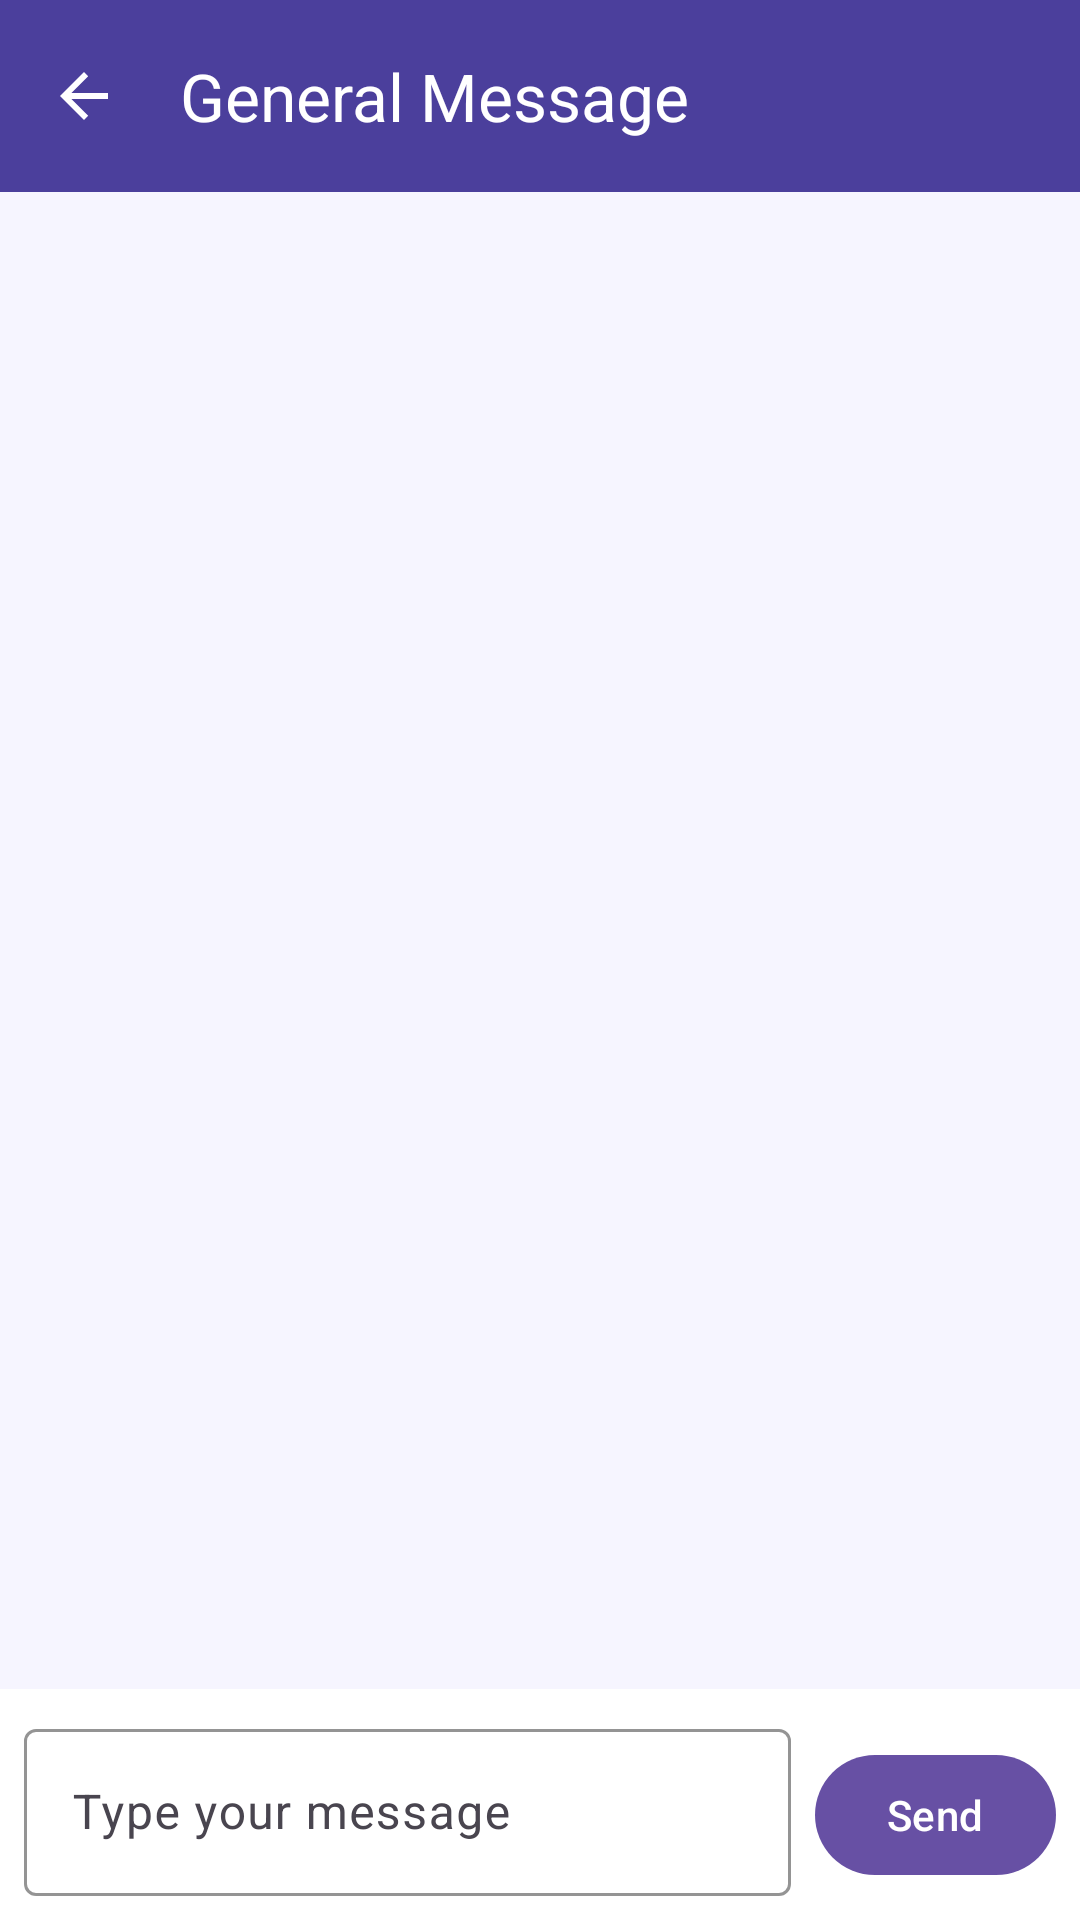

Reconstruct the res/layout file that produces this screen, plus the resources it refers to.
<!-- AndroidManifest.xml: application theme Theme.LipsClone -->
<!-- res/layout/activity_genral_msg.xml -->
<?xml version="1.0" encoding="utf-8"?>
<androidx.constraintlayout.widget.ConstraintLayout xmlns:android="http://schemas.android.com/apk/res/android"
    xmlns:app="http://schemas.android.com/apk/res-auto"
    xmlns:tools="http://schemas.android.com/tools"
    android:id="@+id/main"
    android:layout_width="match_parent"
    android:layout_height="match_parent"
    android:fitsSystemWindows="true"
    android:background="#F6f5ff"

    tools:context=".Msgfromclg.GenralMSG">

    
    <com.google.android.material.appbar.AppBarLayout
        android:id="@+id/app_bar_layout"
        android:layout_width="0dp"
        android:layout_height="wrap_content"
        android:background="@color/white"
        android:fitsSystemWindows="true"
        android:theme="@style/ThemeOverlay.Material3.Dark.ActionBar"
        app:layout_constraintTop_toTopOf="parent"
        app:layout_constraintStart_toStartOf="parent"
        app:layout_constraintEnd_toEndOf="parent">

        <com.google.android.material.appbar.MaterialToolbar
            android:id="@+id/toolbar"
            android:layout_width="match_parent"
            android:layout_height="?attr/actionBarSize"
            android:background="@color/Purple"
            android:elevation="4dp"
            app:navigationIcon="?attr/homeAsUpIndicator"
            app:navigationIconTint="@color/white"
            app:title="General Message"
            app:titleTextColor="@color/white" />
    </com.google.android.material.appbar.AppBarLayout>

    
    <androidx.recyclerview.widget.RecyclerView
        android:id="@+id/generalMsgRecyclerView"
        android:layout_width="0dp"
        android:layout_height="0dp"
        android:padding="8dp"
        android:clipToPadding="false"
        android:scrollbars="vertical"
        app:layout_constraintTop_toBottomOf="@id/app_bar_layout"
        app:layout_constraintBottom_toTopOf="@id/messageContainer"
        app:layout_constraintStart_toStartOf="parent"
        app:layout_constraintEnd_toEndOf="parent" />

    
    <LinearLayout
        android:id="@+id/messageContainer"
        android:layout_width="0dp"
        android:layout_height="wrap_content"
        android:orientation="horizontal"
        android:padding="8dp"
        android:background="@color/white"
        app:layout_constraintBottom_toBottomOf="parent"
        app:layout_constraintStart_toStartOf="parent"
        app:layout_constraintEnd_toEndOf="parent">

        <com.google.android.material.textfield.TextInputLayout
            android:id="@+id/messageInputLayout"
            style="@style/Widget.Material3.TextInputLayout.OutlinedBox"
            android:layout_width="0dp"
            android:layout_height="wrap_content"
            android:layout_weight="1"
            android:hint="Type your message"

            app:boxStrokeColor="@color/black"
            app:hintTextColor="@color/black">

            <com.google.android.material.textfield.TextInputEditText
                android:id="@+id/messageEditText"
                android:layout_width="match_parent"
                android:layout_height="wrap_content"
                android:textColor="@color/black"
                android:inputType="textMultiLine"
                android:maxLines="4"
                android:minLines="1"/>
        </com.google.android.material.textfield.TextInputLayout>

        <com.google.android.material.button.MaterialButton
            android:id="@+id/sendButton"
            android:layout_width="wrap_content"
            android:layout_height="wrap_content"
            android:text="Send"
            android:layout_marginStart="8dp"
            android:minWidth="64dp"
            app:shapeAppearanceOverlay="@style/ShapeAppearance.Material3.Corner.Full" />
    </LinearLayout>

</androidx.constraintlayout.widget.ConstraintLayout>
<!-- resources referenced by this layout -->
<resources>
  <color name="Purple">#4B3F9C</color>
  <color name="black">#000000</color>
  <color name="white">#FFFFFF</color>
  <style name="Theme.LipsClone" parent="Base.Theme.LipsClone" />
  <style name="Base.Theme.LipsClone" parent="Theme.Material3.DayNight.NoActionBar" />
</resources>
